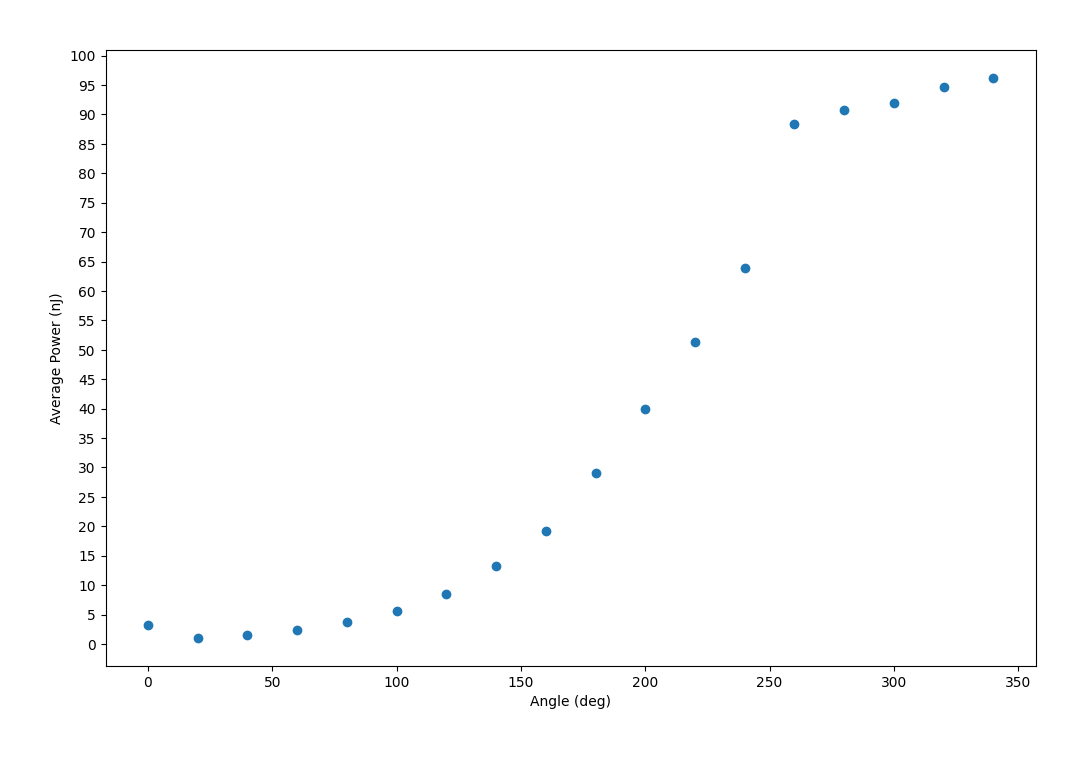

Data behind this chart, as committed beside it:
Angle (deg), Average Power (nJ)
0.0, 3.276
20.0, 1.057
40.0, 1.567
60.0, 2.347
80.0, 3.68
100.0, 5.612
120.0, 8.505
140.0, 13.25
160.0, 19.23
180.0, 28.98
200.0, 40.01
220.0, 51.26
240.0, 63.94
260.0, 88.39
280.0, 90.8
300.0, 91.92
320.0, 94.59
340.0, 96.24
